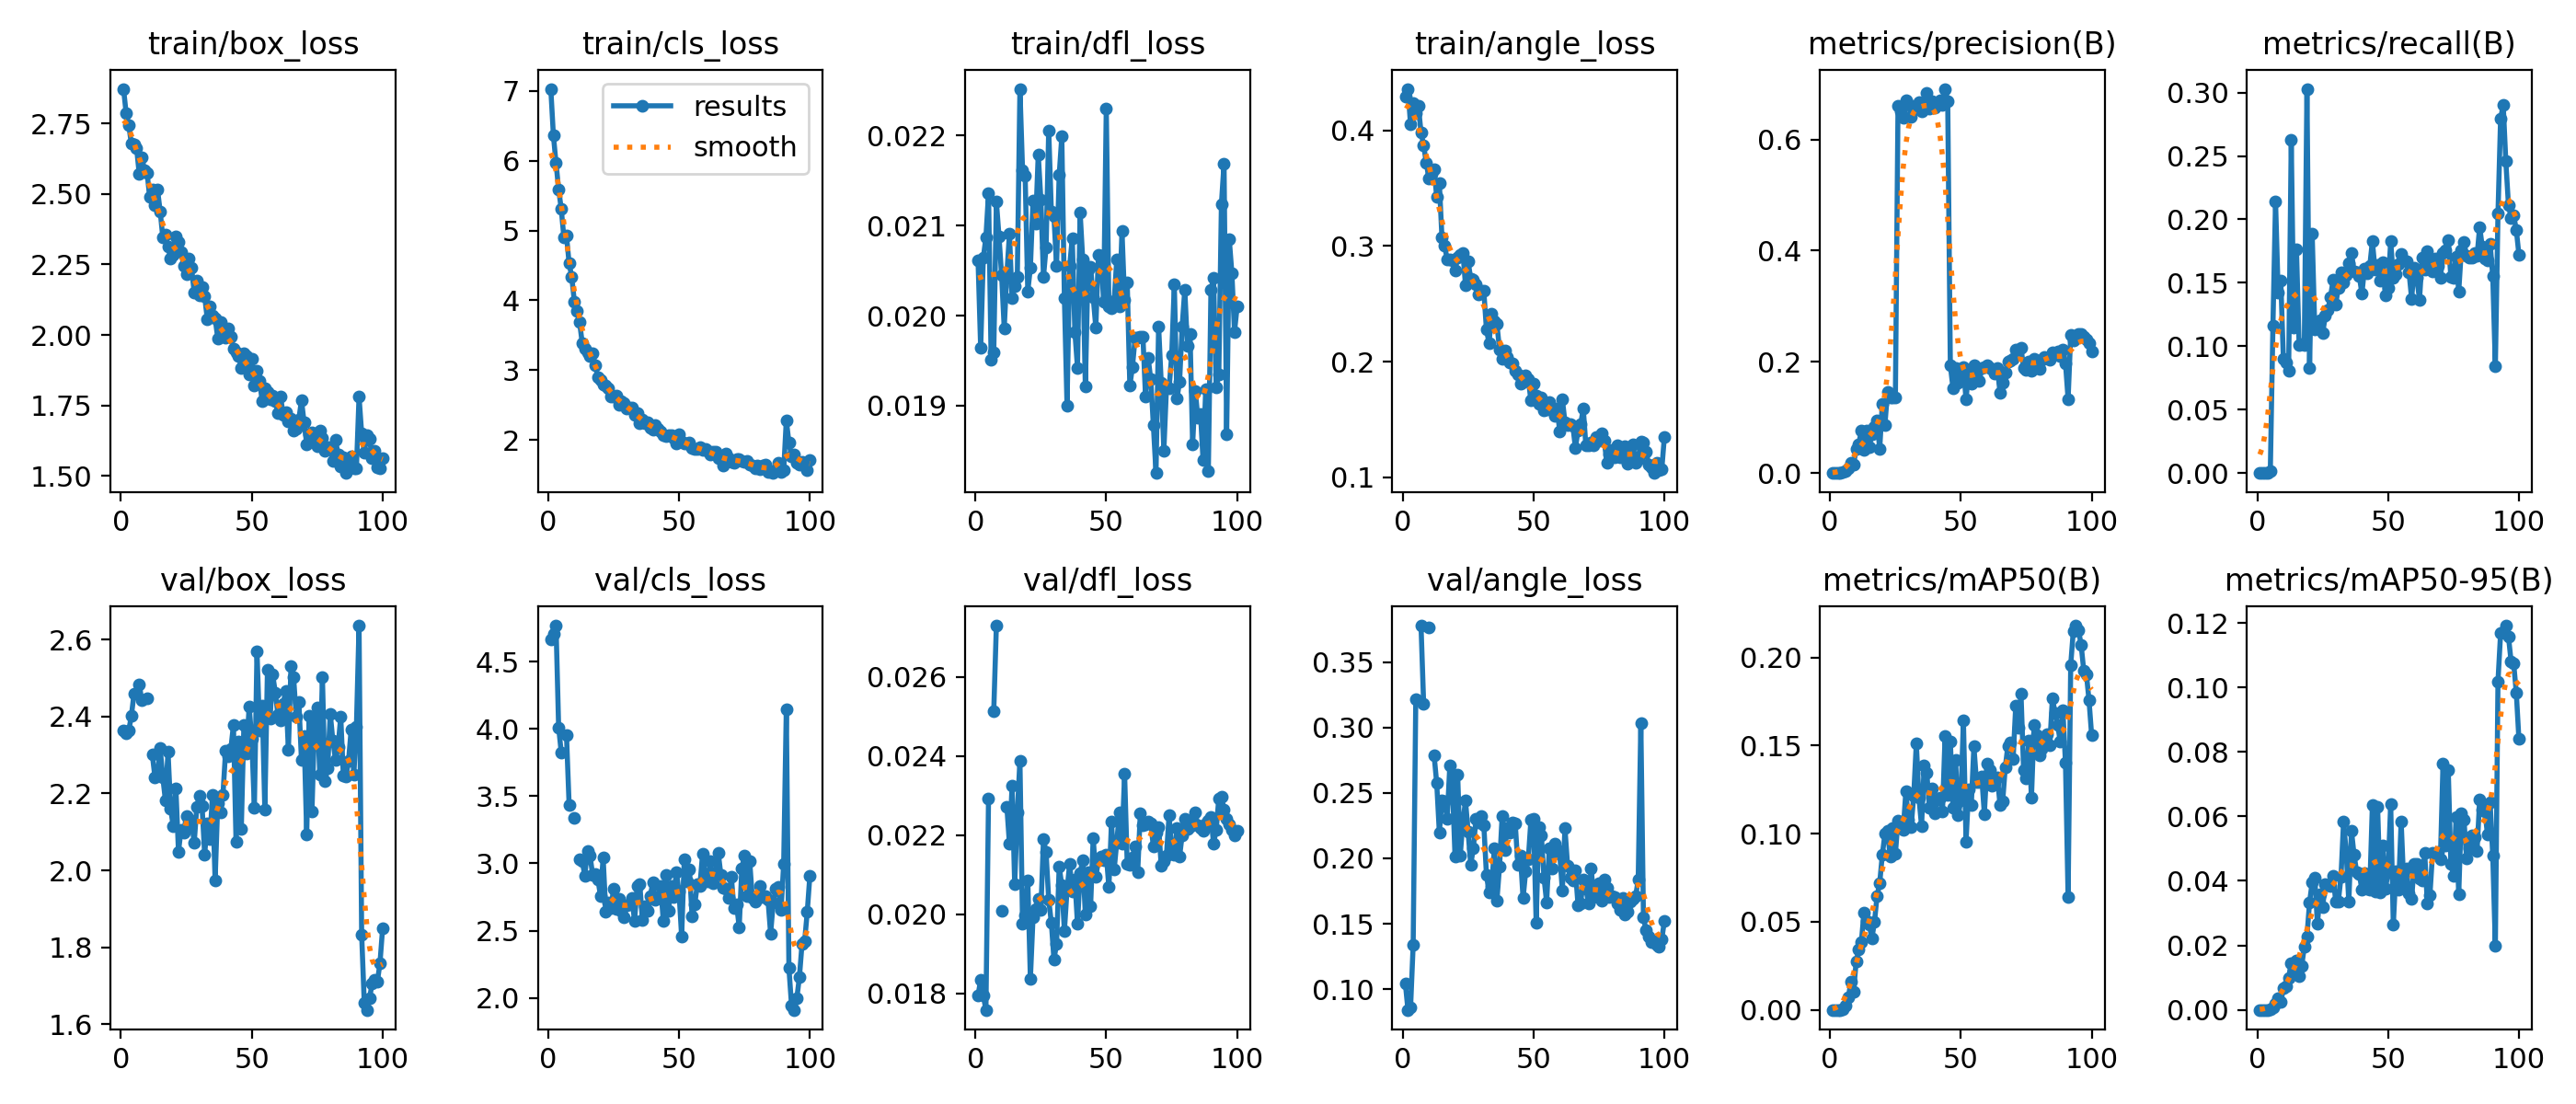

The table this chart was drawn from, first rows:
epoch, time, train/box_loss, train/cls_loss, train/dfl_loss, train/angle_loss, metrics/precision(B), metrics/recall(B), metrics/mAP50(B), metrics/mAP50-95(B), val/box_loss, val/cls_loss, val/dfl_loss, val/angle_loss, lr/pg0, lr/pg1, lr/pg2
1, 8.92, 2.873, 7.031, 0.02061, 0.429, 0, 0, 0, 0, 2.365, 4.664, 0.01795, 0.1046, 0.0004644, 0.0004644, 0.0004644
2, 12.76, 2.787, 6.36, 0.01964, 0.436, 0, 0, 0, 0, 2.356, 4.705, 0.01834, 0.08414, 0.0009314, 0.0009314, 0.0009314
3, 16.79, 2.744, 5.967, 0.02064, 0.405, 0, 0, 0, 0, 2.364, 4.767, 0.01795, 0.08579, 0.001389, 0.001389, 0.001389
4, 20.73, 2.678, 5.591, 0.02087, 0.4235, 0, 0, 0, 0, 2.402, 4.011, 0.01758, 0.1339, 0.001387, 0.001387, 0.001387
5, 24.77, 2.676, 5.308, 0.02136, 0.4148, 0.00114, 0.00147, 0.00057, 0.00017, 2.459, 3.824, 0.02291, 0.3219, 0.001372, 0.001372, 0.001372
6, 29.31, 2.662, 4.902, 0.01951, 0.4209, 0.00364, 0.1162, 0.00226, 0.00067, nan, nan, nan, nan, 0.001358, 0.001358, 0.001358
7, 33.61, 2.571, 4.925, 0.01959, 0.3982, 0.00838, 0.2142, 0.0071, 0.00182, 2.483, 3.951, 0.02514, 0.3778, 0.001344, 0.001344, 0.001344
8, 37.78, 2.63, 4.532, 0.02127, 0.3871, 0.01848, 0.142, 0.01587, 0.00353, 2.442, 3.437, 0.02729, 0.3182, 0.00133, 0.00133, 0.00133
9, 41.78, 2.585, 4.338, 0.02088, 0.3721, 0.01441, 0.1516, 0.01004, 0.00237, nan, nan, nan, nan, 0.001316, 0.001316, 0.001316
10, 45.74, 2.574, 3.986, 0.02045, 0.3585, 0.04335, 0.08993, 0.02728, 0.0067, 2.446, 3.336, 0.02009, 0.3764, 0.001302, 0.001302, 0.001302
11, 49.81, 2.49, 3.845, 0.01986, 0.3626, 0.05238, 0.08722, 0.03432, 0.0073, nan, nan, nan, nan, 0.001288, 0.001288, 0.001288
12, 53.95, 2.517, 3.691, 0.02046, 0.3662, 0.07594, 0.08059, 0.03859, 0.00983, 2.301, 3.033, 0.02272, 0.2786, 0.001273, 0.001273, 0.001273
13, 58.04, 2.461, 3.39, 0.02091, 0.3424, 0.04138, 0.2626, 0.05544, 0.01454, 2.242, 3.015, 0.02177, 0.2573, 0.001259, 0.001259, 0.001259
14, 62.17, 2.514, 3.308, 0.02019, 0.3547, 0.07613, 0.115, 0.05041, 0.01218, 2.247, 2.91, 0.02324, 0.2198, 0.001245, 0.001245, 0.001245
15, 66.13, 2.439, 3.261, 0.02033, 0.3071, 0.04665, 0.1762, 0.0486, 0.01526, 2.318, 3.093, 0.02075, 0.2441, 0.001231, 0.001231, 0.001231
16, 70.24, 2.347, 3.205, 0.02043, 0.3001, 0.06944, 0.1012, 0.04051, 0.01043, 2.242, 3.056, 0.02256, 0.2433, 0.001217, 0.001217, 0.001217
17, 74.37, 2.355, 3.238, 0.02252, 0.2887, 0.08381, 0.1017, 0.04972, 0.01361, 2.183, 2.913, 0.02388, 0.2302, 0.001203, 0.001203, 0.001203
18, 78.35, 2.314, 3.069, 0.02162, 0.2886, 0.09498, 0.1012, 0.06473, 0.01966, 2.309, 2.92, 0.01976, 0.2706, 0.001189, 0.001189, 0.001189
19, 82.45, 2.27, 2.897, 0.02155, 0.2878, 0.04315, 0.3029, 0.07188, 0.02285, 2.16, 2.881, 0.01997, 0.2564, 0.001174, 0.001174, 0.001174
20, 86.45, 2.283, 2.854, 0.02027, 0.2787, 0.1245, 0.0828, 0.08796, 0.03339, 2.115, 2.757, 0.02084, 0.201, 0.00116, 0.00116, 0.00116
21, 90.61, 2.349, 2.799, 0.02053, 0.2902, 0.08714, 0.1885, 0.1, 0.03958, 2.214, 3.041, 0.01837, 0.2642, 0.001146, 0.001146, 0.001146
22, 94.64, 2.331, 2.779, 0.02128, 0.2922, 0.1459, 0.113, 0.1017, 0.04086, 2.049, 2.642, 0.01991, 0.2024, 0.001132, 0.001132, 0.001132
23, 98.67, 2.295, 2.739, 0.02102, 0.2942, 0.1352, 0.1194, 0.08686, 0.02671, 2.106, 2.712, 0.02014, 0.228, 0.001118, 0.001118, 0.001118
24, 102.7, 2.246, 2.626, 0.02179, 0.2662, 0.1366, 0.1204, 0.1031, 0.03581, 2.097, 2.669, 0.02038, 0.2439, 0.001104, 0.001104, 0.001104
25, 106.7, 2.216, 2.622, 0.02129, 0.2865, 0.1353, 0.1101, 0.08853, 0.03199, 2.142, 2.81, 0.0201, 0.2202, 0.001089, 0.001089, 0.001089
26, 111.3, 2.272, 2.634, 0.02043, 0.2717, 0.6597, 0.1238, 0.1077, 0.03887, 2.113, 2.659, 0.02189, 0.1948, 0.001075, 0.001075, 0.001075
27, 115.3, 2.238, 2.498, 0.02076, 0.2712, 0.6512, 0.1288, 0.1036, 0.03868, 2.128, 2.738, 0.02156, 0.2079, 0.001061, 0.001061, 0.001061
28, 119.9, 2.15, 2.559, 0.02206, 0.2666, 0.6388, 0.1388, 0.1022, 0.03857, 2.072, 2.648, 0.02036, 0.23, 0.001047, 0.001047, 0.001047
29, 124.1, 2.193, 2.526, 0.02116, 0.2586, 0.6699, 0.1523, 0.124, 0.04144, 2.165, 2.602, 0.01979, 0.2272, 0.001033, 0.001033, 0.001033
30, 128.2, 2.141, 2.45, 0.0211, 0.2614, 0.6637, 0.1332, 0.1079, 0.03361, 2.194, 2.69, 0.01886, 0.2324, 0.001019, 0.001019, 0.001019
31, 132.3, 2.17, 2.46, 0.02055, 0.261, 0.6405, 0.1462, 0.1036, 0.0337, 2.169, 2.694, 0.01924, 0.2254, 0.001005, 0.001005, 0.001005
32, 136.3, 2.137, 2.462, 0.02156, 0.2277, 0.6556, 0.1582, 0.1214, 0.04115, 2.042, 2.742, 0.0212, 0.1874, 0.0009904, 0.0009904, 0.0009904
33, 140.4, 2.057, 2.363, 0.02199, 0.216, 0.6558, 0.1501, 0.1514, 0.05853, 2.122, 2.573, 0.02073, 0.1737, 0.0009763, 0.0009763, 0.0009763
34, 144.6, 2.1, 2.385, 0.02019, 0.2417, 0.6664, 0.1563, 0.1204, 0.04878, 2.081, 2.829, 0.01958, 0.1782, 0.0009621, 0.0009621, 0.0009621
35, 148.6, 2.07, 2.242, 0.019, 0.2347, 0.6499, 0.1656, 0.1044, 0.03351, 2.197, 2.846, 0.02061, 0.2075, 0.000948, 0.000948, 0.000948
36, 152.7, 2.059, 2.291, 0.02055, 0.2324, 0.6561, 0.1735, 0.1385, 0.05556, 1.975, 2.582, 0.02127, 0.1677, 0.0009339, 0.0009339, 0.0009339
37, 156.8, 1.988, 2.24, 0.02086, 0.2107, 0.683, 0.159, 0.1346, 0.04815, 2.174, 2.684, 0.02057, 0.1938, 0.0009197, 0.0009197, 0.0009197
38, 160.8, 2.045, 2.251, 0.01982, 0.2022, 0.6549, 0.1582, 0.1148, 0.04271, 2.152, 2.645, 0.02087, 0.2324, 0.0009056, 0.0009056, 0.0009056
39, 164.9, 1.998, 2.171, 0.01942, 0.2098, 0.6687, 0.1553, 0.1256, 0.04215, 2.197, 2.755, 0.01975, 0.2064, 0.0008914, 0.0008914, 0.0008914
40, 168.9, 1.989, 2.144, 0.02115, 0.204, 0.6565, 0.1415, 0.1115, 0.03725, 2.31, 2.861, 0.02103, 0.2232, 0.0008773, 0.0008773, 0.0008773
41, 172.9, 2.024, 2.218, 0.02062, 0.1997, 0.6634, 0.1614, 0.1193, 0.04232, 2.297, 2.727, 0.02137, 0.2195, 0.0008631, 0.0008631, 0.0008631
42, 177, 1.994, 2.161, 0.01921, 0.1982, 0.6711, 0.1575, 0.1206, 0.03748, 2.315, 2.741, 0.01999, 0.2273, 0.000849, 0.000849, 0.000849
43, 180.9, 1.951, 2.126, 0.02051, 0.1925, 0.6617, 0.1632, 0.1125, 0.03737, 2.378, 2.833, 0.02105, 0.2269, 0.0008348, 0.0008348, 0.0008348
44, 184.9, 1.939, 2.069, 0.02054, 0.1892, 0.6911, 0.1828, 0.1557, 0.06341, 2.074, 2.57, 0.02019, 0.1949, 0.0008207, 0.0008207, 0.0008207
45, 189.1, 1.926, 2.054, 0.0202, 0.1808, 0.6684, 0.1607, 0.1219, 0.03672, 2.334, 2.917, 0.02193, 0.2021, 0.0008065, 0.0008065, 0.0008065
46, 193.2, 1.883, 2.07, 0.01987, 0.1823, 0.1935, 0.1644, 0.1525, 0.06294, 2.108, 2.648, 0.02094, 0.1694, 0.0007924, 0.0007924, 0.0007924
47, 197.2, 1.934, 2.071, 0.02068, 0.1881, 0.1531, 0.1518, 0.1149, 0.03643, 2.378, 2.833, 0.02136, 0.19, 0.0007782, 0.0007782, 0.0007782
48, 201.2, 1.924, 2.035, 0.02066, 0.1848, 0.1897, 0.1663, 0.1418, 0.05103, 2.303, 2.753, 0.02145, 0.1995, 0.0007641, 0.0007641, 0.0007641
49, 205.2, 1.86, 1.951, 0.02015, 0.1663, 0.1633, 0.1401, 0.1103, 0.0375, 2.426, 2.935, 0.02137, 0.2293, 0.0007499, 0.0007499, 0.0007499
50, 209.3, 1.916, 2.08, 0.0223, 0.1812, 0.1727, 0.1462, 0.1187, 0.04275, 2.342, 2.788, 0.0215, 0.2299, 0.0007358, 0.0007358, 0.0007358
51, 213.3, 1.822, 1.97, 0.0201, 0.1707, 0.1909, 0.1828, 0.1643, 0.06376, 2.163, 2.456, 0.02068, 0.1505, 0.0007216, 0.0007216, 0.0007216
52, 217.4, 1.871, 1.955, 0.02008, 0.1633, 0.1319, 0.154, 0.0956, 0.02634, 2.569, 3.027, 0.02233, 0.2242, 0.0007075, 0.0007075, 0.0007075
53, 221.5, 1.838, 1.945, 0.02016, 0.1691, 0.184, 0.1565, 0.125, 0.04311, 2.363, 2.863, 0.02112, 0.2172, 0.0006934, 0.0006934, 0.0006934
54, 225.5, 1.764, 1.962, 0.02062, 0.1576, 0.1612, 0.1651, 0.1161, 0.0373, 2.427, 2.953, 0.02181, 0.1851, 0.0006792, 0.0006792, 0.0006792
55, 229.6, 1.81, 1.889, 0.0201, 0.1589, 0.1941, 0.1727, 0.1496, 0.05848, 2.158, 2.603, 0.02257, 0.1663, 0.0006651, 0.0006651, 0.0006651
56, 233.6, 1.796, 1.866, 0.02094, 0.1654, 0.1789, 0.1678, 0.1293, 0.03878, 2.522, 2.693, 0.02179, 0.2074, 0.0006509, 0.0006509, 0.0006509
57, 237.7, 1.771, 1.875, 0.02017, 0.1577, 0.1663, 0.1668, 0.1293, 0.04393, 2.395, 2.845, 0.02354, 0.1922, 0.0006368, 0.0006368, 0.0006368
58, 241.8, 1.786, 1.892, 0.02037, 0.1534, 0.1894, 0.1585, 0.1324, 0.0361, 2.509, 2.835, 0.02127, 0.2114, 0.0006226, 0.0006226, 0.0006226
59, 245.8, 1.767, 1.858, 0.01922, 0.1598, 0.1913, 0.1376, 0.1112, 0.0344, 2.462, 3.071, 0.02124, 0.2072, 0.0006085, 0.0006085, 0.0006085
60, 249.8, 1.722, 1.869, 0.01943, 0.1397, 0.1945, 0.1619, 0.1396, 0.0453, 2.404, 2.912, 0.02144, 0.2036, 0.0005943, 0.0005943, 0.0005943
... 40 more rows
